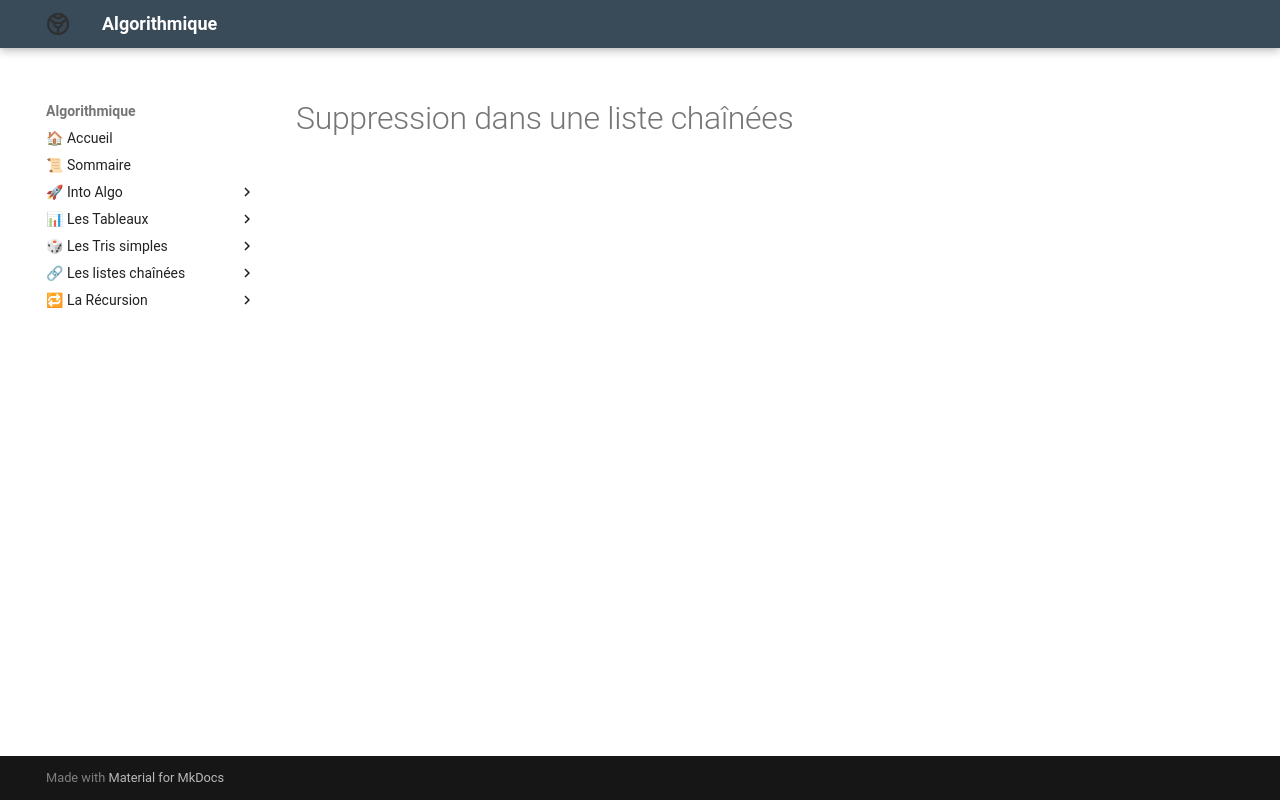

repository: Adoum15/Algo-doc · page: Les_listes_chainees/chap/lecon_17/index.html · generator: mkdocs

# Suppression dans une liste chaînées
